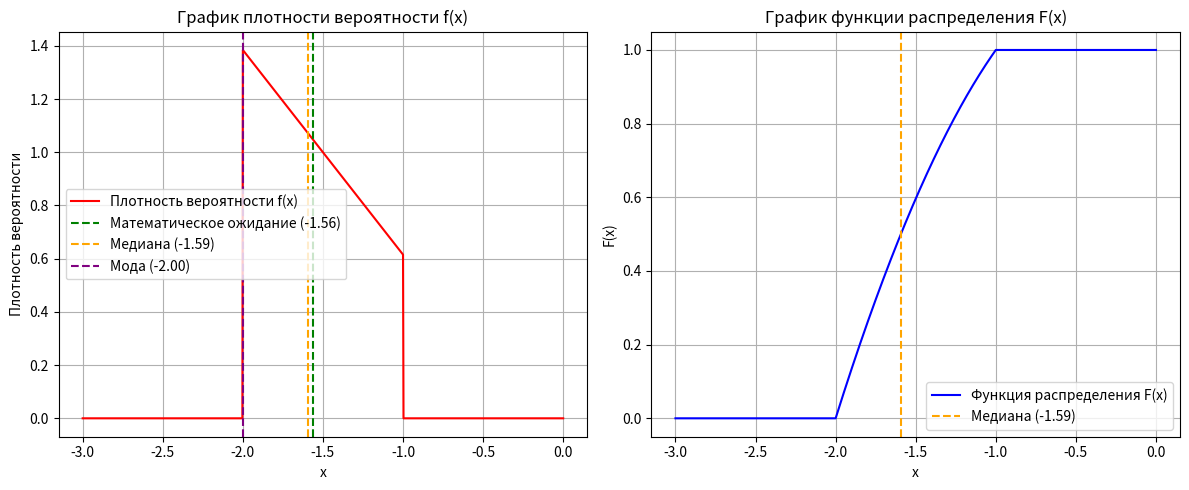

Write Python code to recreate this figure.
import numpy as np
import matplotlib.pyplot as plt

# Заданные параметры
a1 = 0.2
a2 = -2
a3 = -1

# Нахождение константы c
def findC():
    return 1 / (((a3**2)/2 +a1*a3)-((a2**2)/2 +a1*a2))

# Плотность вероятности f(x)
def probFunc(x, c):
    if a2 <= x <= a3:
        return c * (x + a1)
    return 0.0

# Функция распределения F(x)
def disFunc(x, c):
    if x < a2:
        return 0.0
    if x > a3:
        return 1.0
    return c * ((x**2)/2 + a1*x) - c * ((a2**2)/2 + a1*a2)

# Математическое ожидание
def expectation(c):
    return c * (((a3 ** 3)/3 +(a1 * (a3 ** 2))/2) - ((a2 ** 3)/3 +(a1 * (a2 ** 2))/2))

# Дисперсия
def variance(c, mean):
    return c * (((a3 ** 4)/4 +(a1 * (a3 ** 3))/3) - ((a2 ** 4)/4 +(a1 * (a2 ** 3))/3)) - mean**2

# Медиана
def median(c):
    target = 0.5
    eps = 0.001
    for x in np.arange(a2, a3, 0.001):
        F_x = c * (0.5 * ((x + a1)**2 - (a2 + a1) ** 2))  
        if abs(F_x - target) < eps:  
            return x

# Мода
def mode(c):
    max = -1
    max_x = None
    for x in np.arange(a2, a3, 0.001):
        f_x = probFunc(x,c)
        if  f_x > max:
            max = f_x
            max_x = x
    return max_x



# Построение графиков
def plot_graphs(c, mean, median, mode):
    x_vals = np.linspace(a2 - 1, a3 + 1, 1000)
    pdf_vals = [probFunc(x, c) for x in x_vals]
    cdf_vals = [disFunc(x, c) for x in x_vals]


    fig, axes = plt.subplots(nrows=1, ncols=2, figsize=(12, 5))

    # График плотности вероятности f(x)
    axes[0].plot(x_vals, pdf_vals, label="Плотность вероятности f(x)", color='r')
    axes[0].axvline(x=mean, color='green', linestyle='--', label=f"Математическое ожидание ({mean:.2f})")
    axes[0].axvline(x=median, color='orange', linestyle='--', label=f"Медиана ({median:.2f})")
    axes[0].axvline(x=mode, color='purple', linestyle='--', label=f"Мода ({mode:.2f})")
    axes[0].set_xlabel("x")
    axes[0].set_ylabel("Плотность вероятности")
    axes[0].set_title("График плотности вероятности f(x)")
    axes[0].legend()
    axes[0].grid(True)

    # График функции распределения F(x)
    axes[1].plot(x_vals, cdf_vals, label="Функция распределения F(x)", color='b')
    axes[1].axvline(x=median, color='orange', linestyle='--', label=f"Медиана ({median:.2f})")
    axes[1].set_xlabel("x")
    axes[1].set_ylabel("F(x)")
    axes[1].set_title("График функции распределения F(x)")
    axes[1].legend()
    axes[1].grid(True)


    plt.tight_layout()
    plt.show()


def main():
    c = findC()
    mean = expectation(c)
    var = variance(c, mean)
    stddev = np.sqrt(var)
    med = median(c)
    mod = mode(c)

    # Вывод результатов
    print(f"Константа c: {c:.4f}")
    print(f"Математическое ожидание: {mean:.4f}")
    print(f"Дисперсия: {var:.4f}")
    print(f"Среднеквадратичное отклонение: {stddev:.4f}")
    print(f"Медиана: {med}")
    print(f"Мода: {mod}")

    # Построение графиков
    plot_graphs(c, mean, med, mod)

if __name__ == "__main__":
    main()
